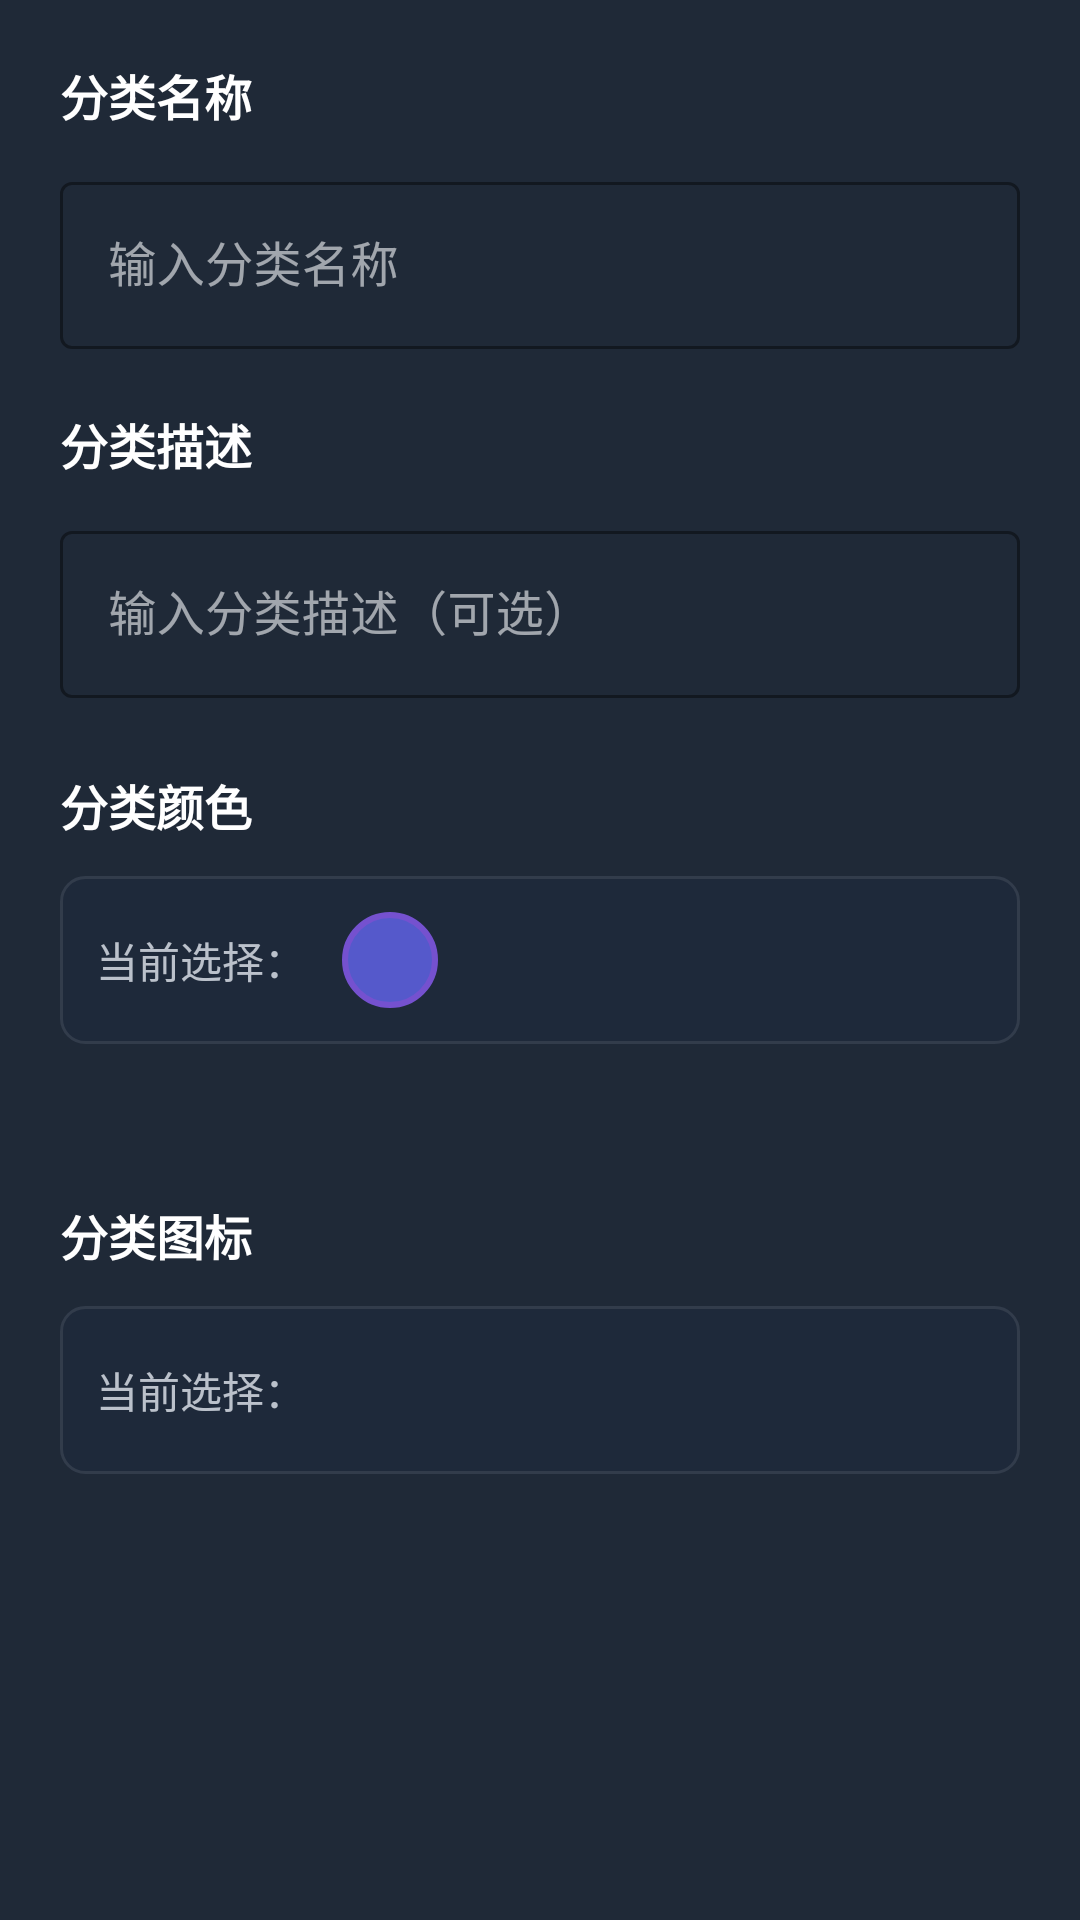

Reconstruct the res/layout file that produces this screen, plus the resources it refers to.
<!-- AndroidManifest.xml: application theme Theme.Jodo.NoActionBar -->
<!-- res/layout/dialog_category_edit.xml -->
<?xml version="1.0" encoding="utf-8"?>
<ScrollView xmlns:android="http://schemas.android.com/apk/res/android"
    xmlns:app="http://schemas.android.com/apk/res-auto"
    android:layout_width="match_parent"
    android:layout_height="wrap_content"
    android:padding="20dp"
    android:background="@color/surface_dark">

    <LinearLayout
        android:layout_width="match_parent"
        android:layout_height="wrap_content"
        android:orientation="vertical">

        
        <TextView
            android:id="@+id/labelCategoryName"
            android:layout_width="wrap_content"
            android:layout_height="wrap_content"
            android:text="分类名称"
            android:textSize="16sp"
            android:textStyle="bold"
            android:textColor="@color/text_primary_light"
            android:fontFamily="sans-serif-medium" />

        <com.google.android.material.textfield.TextInputLayout
            android:layout_width="match_parent"
            android:layout_height="wrap_content"
            android:layout_marginTop="12dp"
            style="@style/Widget.MaterialComponents.TextInputLayout.OutlinedBox"
            app:boxStrokeColor="@color/primary">

            <com.google.android.material.textfield.TextInputEditText
                android:id="@+id/editCategoryName"
                android:layout_width="match_parent"
                android:layout_height="wrap_content"
                android:hint="输入分类名称"
                android:maxLines="1"
                android:textColor="@color/text_primary_light"
                android:textColorHint="@color/text_secondary_light" />
        </com.google.android.material.textfield.TextInputLayout>

        
        <TextView
            android:layout_width="wrap_content"
            android:layout_height="wrap_content"
            android:layout_marginTop="20dp"
            android:text="分类描述"
            android:textSize="16sp"
            android:textStyle="bold"
            android:textColor="@color/text_primary_light"
            android:fontFamily="sans-serif-medium" />

        <com.google.android.material.textfield.TextInputLayout
            android:layout_width="match_parent"
            android:layout_height="wrap_content"
            android:layout_marginTop="12dp"
            style="@style/Widget.MaterialComponents.TextInputLayout.OutlinedBox"
            app:boxStrokeColor="@color/primary">

            <com.google.android.material.textfield.TextInputEditText
                android:id="@+id/editCategoryDescription"
                android:layout_width="match_parent"
                android:layout_height="wrap_content"
                android:hint="输入分类描述（可选）"
                android:maxLines="2"
                android:textColor="@color/text_primary_light"
                android:textColorHint="@color/text_secondary_light" />
        </com.google.android.material.textfield.TextInputLayout>

        
        <TextView
            android:layout_width="wrap_content"
            android:layout_height="wrap_content"
            android:layout_marginTop="24dp"
            android:text="分类颜色"
            android:textSize="16sp"
            android:textStyle="bold"
            android:textColor="@color/text_primary_light"
            android:fontFamily="sans-serif-medium" />

        <LinearLayout
            android:layout_width="match_parent"
            android:layout_height="wrap_content"
            android:layout_marginTop="12dp"
            android:orientation="horizontal"
            android:gravity="center_vertical"
            android:padding="12dp"
            android:background="@drawable/selection_background"
            android:alpha="0.8">

            <TextView
                android:layout_width="wrap_content"
                android:layout_height="wrap_content"
                android:text="当前选择："
                android:textSize="14sp"
                android:textColor="@color/text_secondary_light" />

            <View
                android:id="@+id/selectedColorIndicator"
                android:layout_width="32dp"
                android:layout_height="32dp"
                android:layout_marginStart="12dp"
                android:background="@drawable/bg_color_indicator_modern" />
        </LinearLayout>

        <androidx.recyclerview.widget.RecyclerView
            android:id="@+id/colorRecyclerView"
            android:layout_width="match_parent"
            android:layout_height="wrap_content"
            android:layout_marginTop="12dp"
            android:padding="8dp" />

        
        <TextView
            android:layout_width="wrap_content"
            android:layout_height="wrap_content"
            android:layout_marginTop="24dp"
            android:text="分类图标"
            android:textSize="16sp"
            android:textStyle="bold"
            android:textColor="@color/text_primary_light"
            android:fontFamily="sans-serif-medium" />

        <LinearLayout
            android:layout_width="match_parent"
            android:layout_height="wrap_content"
            android:layout_marginTop="12dp"
            android:orientation="horizontal"
            android:gravity="center_vertical"
            android:padding="12dp"
            android:background="@drawable/selection_background"
            android:alpha="0.8">

            <TextView
                android:layout_width="wrap_content"
                android:layout_height="wrap_content"
                android:text="当前选择："
                android:textSize="14sp"
                android:textColor="@color/text_secondary_light" />

            <ImageView
                android:id="@+id/selectedIconView"
                android:layout_width="32dp"
                android:layout_height="32dp"
                android:layout_marginStart="12dp"
                android:src="@drawable/ic_folder_24"
                app:tint="@color/text_secondary_light" />
        </LinearLayout>

        <androidx.recyclerview.widget.RecyclerView
            android:id="@+id/iconRecyclerView"
            android:layout_width="match_parent"
            android:layout_height="wrap_content"
            android:layout_marginTop="12dp"
            android:padding="8dp" />

    </LinearLayout>
</ScrollView>
<!-- resources referenced by this layout -->
<resources>
  <color name="primary">#6366f1</color>
  <color name="surface_dark">#1f2937</color>
  <color name="text_primary_light">#ffffff</color>
  <color name="text_secondary_light">#e2e8f0</color>
  <!-- drawable bg_color_indicator_modern (drawable) -->
  <?xml version="1.0" encoding="utf-8"?>
  <shape xmlns:android="http://schemas.android.com/apk/res/android"
      android:shape="oval">
      <solid android:color="@color/primary" />
      <stroke
          android:width="2dp"
          android:color="@color/primary_light" />
  </shape>
  <!-- drawable selection_background (drawable) -->
  <?xml version="1.0" encoding="utf-8"?>
  <shape xmlns:android="http://schemas.android.com/apk/res/android">
      <solid android:color="@color/background_light" />
      <corners android:radius="8dp" />
      <stroke
          android:width="1dp"
          android:color="@color/surface_light" />
  </shape>
  <style name="Theme.Jodo.NoActionBar">
          <item name="windowActionBar">false</item>
          <item name="windowNoTitle">true</item>
      </style>
  <color name="primary_light">#8b5cf6</color>
  <color name="background_light">#1e293b</color>
  <color name="surface_light">#374151</color>
</resources>
